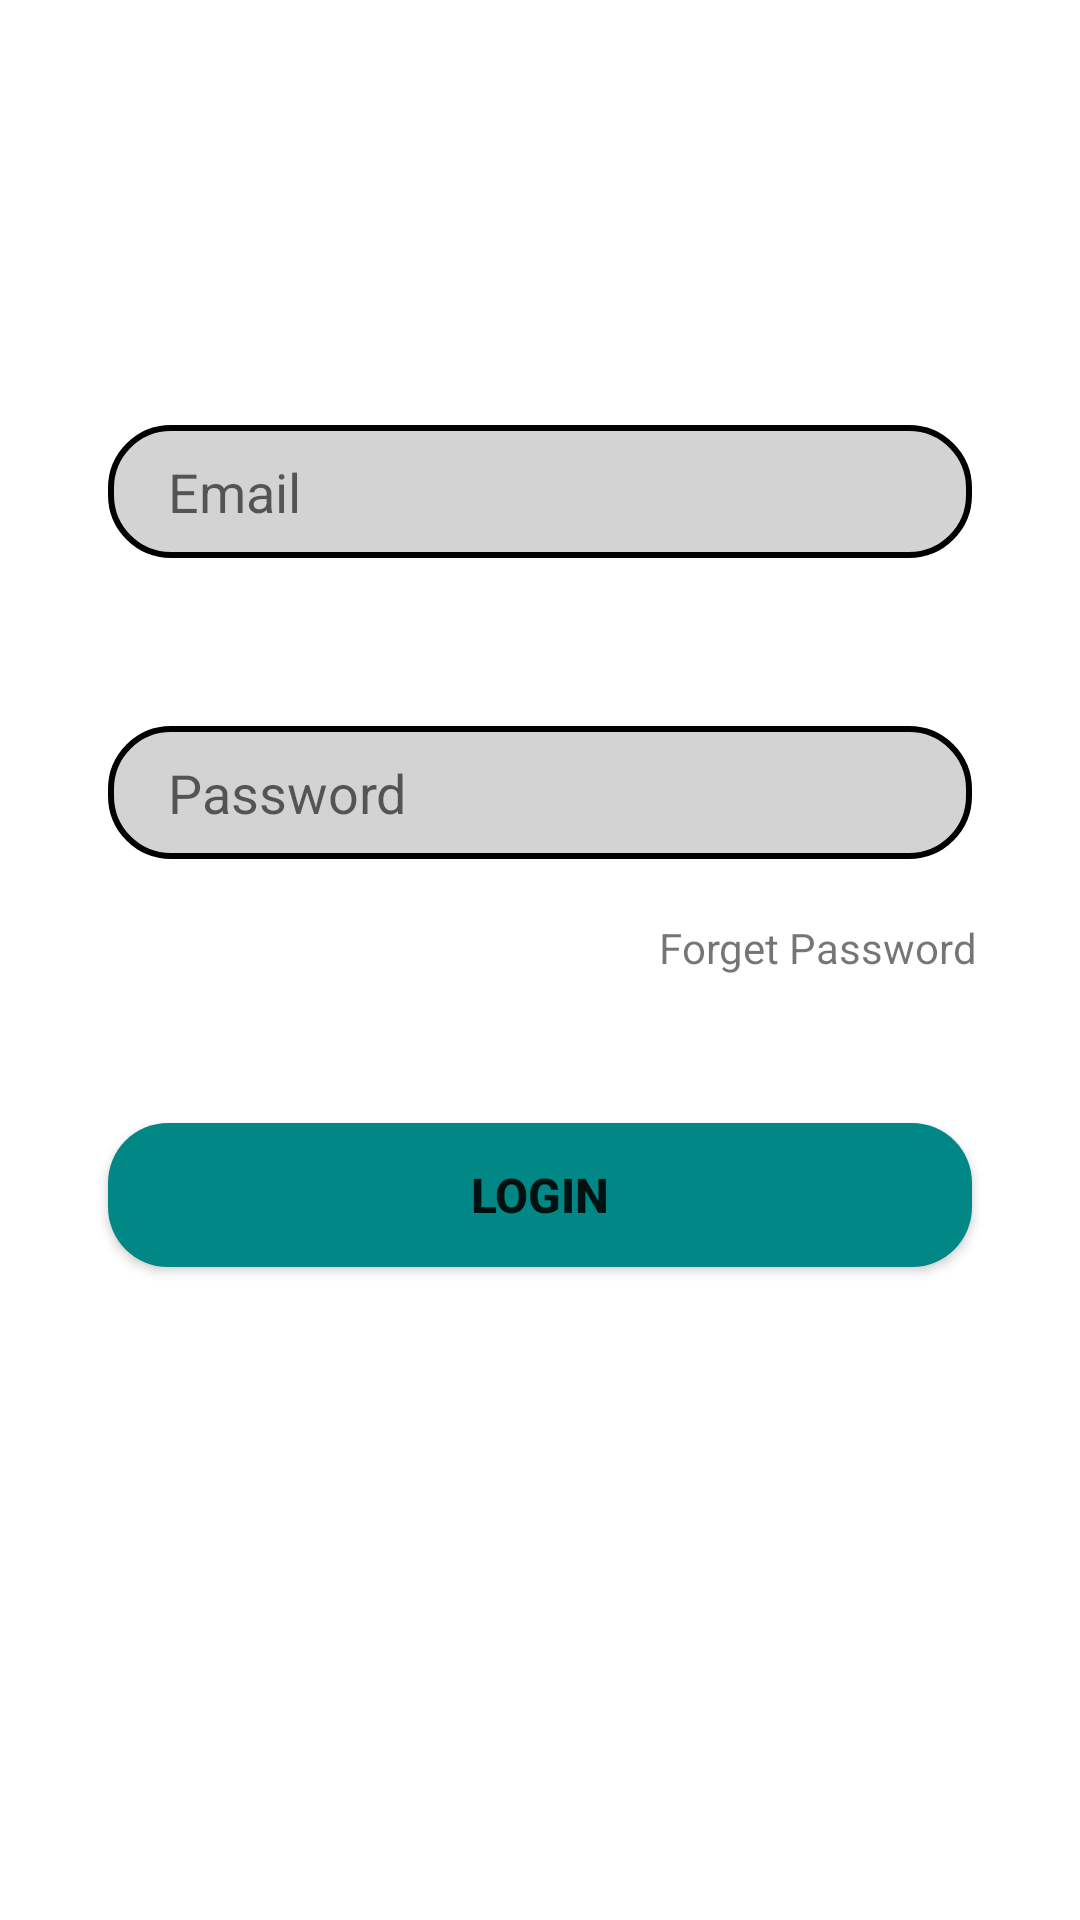

Here is an Android app screen rendered from its layout file. Give the layout XML and the strings, colors and styles it references.
<!-- AndroidManifest.xml: application theme Theme.FoodieViews -->
<!-- res/layout/login_tab_fragment.xml -->
<?xml version="1.0" encoding="utf-8"?>
<androidx.constraintlayout.widget.ConstraintLayout
    xmlns:android="http://schemas.android.com/apk/res/android"
    xmlns:app="http://schemas.android.com/apk/res-auto"
    xmlns:tools="http://schemas.android.com/tools"
    android:layout_width="match_parent"
    android:layout_height="match_parent">

    <EditText
        android:id="@+id/PhoneNumber"
        android:layout_width="0dp"
        android:layout_height="wrap_content"
        android:background="@drawable/edit_text_bg"
        android:hint="Email"
        android:paddingLeft="20dp"
        android:paddingTop="10dp"
        android:paddingBottom="10dp"
        app:layout_constraintBottom_toBottomOf="parent"
        app:layout_constraintEnd_toEndOf="parent"
        app:layout_constraintStart_toStartOf="parent"
        app:layout_constraintTop_toTopOf="parent"
        app:layout_constraintVertical_bias="0.238"
        app:layout_constraintWidth_percent=".8" />
    <EditText
        android:id="@+id/Password"
        android:layout_width="0dp"
        android:layout_height="wrap_content"
        android:hint="Password"
        android:paddingLeft="20dp"
        android:paddingTop="10dp"
        android:inputType="textPassword"
        android:background="@drawable/edit_text_bg"
        android:paddingBottom="10dp"
        app:layout_constraintBottom_toBottomOf="parent"
        app:layout_constraintEnd_toEndOf="parent"
        app:layout_constraintStart_toStartOf="parent"
        app:layout_constraintTop_toTopOf="parent"
        app:layout_constraintVertical_bias="0.406"
        app:layout_constraintWidth_percent=".8" />

    <Button
        android:id="@+id/LoginButton"
        android:layout_width="0dp"
        android:layout_height="wrap_content"
        android:layout_marginTop="88dp"
        android:text="Login"
        android:background="@drawable/button_bg"
        android:textSize="16sp"
        android:textStyle="bold"
        app:layout_constraintEnd_toEndOf="parent"
        app:layout_constraintStart_toStartOf="parent"
        app:layout_constraintTop_toBottomOf="@+id/Password"
        app:layout_constraintWidth_percent=".8" />

    <TextView
        android:layout_width="wrap_content"
        android:id="@+id/ForgetPassword"
        android:layout_height="wrap_content"
        android:layout_marginTop="20dp"
        android:text="Forget Password"
        app:layout_constraintEnd_toEndOf="parent"
        app:layout_constraintHorizontal_bias="0.865"
        app:layout_constraintStart_toStartOf="parent"
        app:layout_constraintTop_toBottomOf="@+id/Password" />

    <ProgressBar
        android:id="@+id/LoginProgress"
        style="?android:attr/progressBarStyle"
        android:layout_width="wrap_content"
        android:layout_height="wrap_content"
        android:visibility="invisible"
        app:layout_constraintBottom_toTopOf="@+id/LoginButton"
        app:layout_constraintEnd_toEndOf="parent"
        app:layout_constraintStart_toStartOf="parent"
        app:layout_constraintTop_toBottomOf="@+id/Password" />
</androidx.constraintlayout.widget.ConstraintLayout>
<!-- resources referenced by this layout -->
<resources>
  <!-- drawable button_bg (drawable) -->
  <?xml version="1.0" encoding="utf-8"?>
  <shape xmlns:android="http://schemas.android.com/apk/res/android">
  
  
      <corners android:radius="20dp"/>
      <solid android:color="@color/teal_700"/>
  
  </shape>
  <!-- drawable edit_text_bg (drawable) -->
  <?xml version="1.0" encoding="utf-8"?>
  <shape xmlns:android="http://schemas.android.com/apk/res/android">
      <corners android:radius="20dp"/>
      <stroke android:width="2dp"/>
      <solid android:color="#D3D3D3"/>
  
  </shape>
  <style name="Theme.FoodieViews" parent="Theme.MaterialComponents.DayNight.NoActionBar">
          
          <item name="colorPrimary">@color/purple_500</item>
          <item name="colorPrimaryVariant">@color/purple_700</item>
          <item name="colorOnPrimary">@color/white</item>
          
          <item name="colorSecondary">@color/teal_200</item>
          <item name="colorSecondaryVariant">@color/teal_700</item>
          <item name="colorOnSecondary">@color/black</item>
          
          <item name="android:statusBarColor" tools:targetApi="l">?attr/colorPrimaryVariant</item>
          
      </style>
  <color name="teal_700">#FF018786</color>
  <color name="purple_500">#FF6200EE</color>
  <color name="purple_700">#FF3700B3</color>
  <color name="white">#FFFFFFFF</color>
  <color name="teal_200">#FF03DAC5</color>
  <color name="black">#FF000000</color>
</resources>
